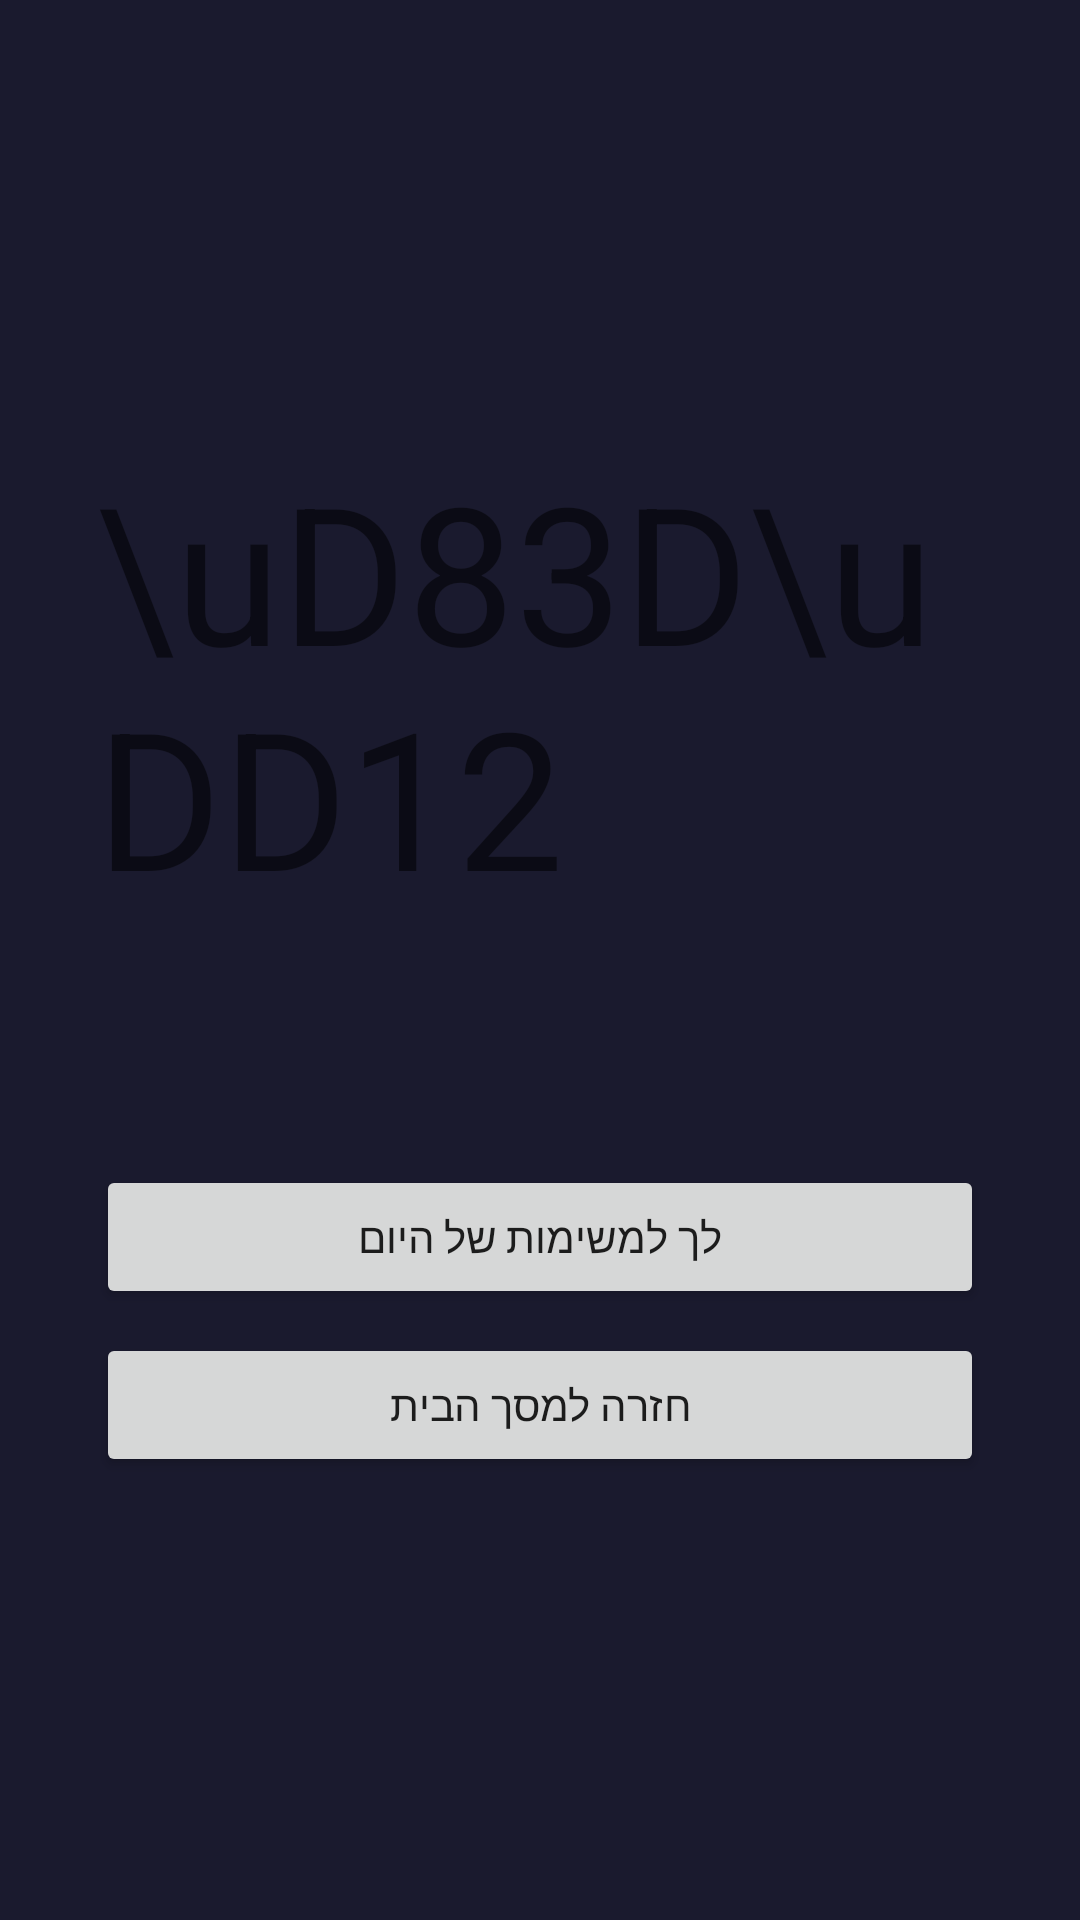

This screen was rendered from an Android layout file. Write that file and the resources it references.
<!-- AndroidManifest.xml: activity theme Theme.ProductivityGate.Block -->
<!-- res/layout/activity_block_overlay.xml -->
<?xml version="1.0" encoding="utf-8"?>
<LinearLayout xmlns:android="http://schemas.android.com/apk/res/android"
    android:layout_width="match_parent"
    android:layout_height="match_parent"
    android:orientation="vertical"
    android:gravity="center"
    android:background="#1A1A2E"
    android:padding="32dp">

    <TextView
        android:layout_width="wrap_content"
        android:layout_height="wrap_content"
        android:text="\uD83D\uDD12"
        android:textSize="64sp" />

    <TextView
        android:id="@+id/text_block_message"
        android:layout_width="match_parent"
        android:layout_height="wrap_content"
        android:layout_marginTop="24dp"
        android:textColor="#FFFFFF"
        android:textSize="18sp"
        android:gravity="center"
        android:textAlignment="center" />

    <Button
        android:id="@+id/button_go_to_tasks"
        android:layout_width="match_parent"
        android:layout_height="wrap_content"
        android:layout_marginTop="32dp"
        android:text="@string/button_go_to_tasks" />

    <Button
        android:id="@+id/button_go_home"
        android:layout_width="match_parent"
        android:layout_height="wrap_content"
        android:layout_marginTop="8dp"
        android:text="@string/button_go_home" />

</LinearLayout>
<!-- resources referenced by this layout -->
<resources>
  <string name="button_go_home">חזרה למסך הבית</string>
  <string name="button_go_to_tasks">לך למשימות של היום</string>
  <style name="Theme.ProductivityGate.Block" parent="Theme.MaterialComponents.DayNight.NoActionBar">
          <item name="android:windowFullscreen">true</item>
          <item name="android:windowNoTitle">true</item>
      </style>
</resources>
